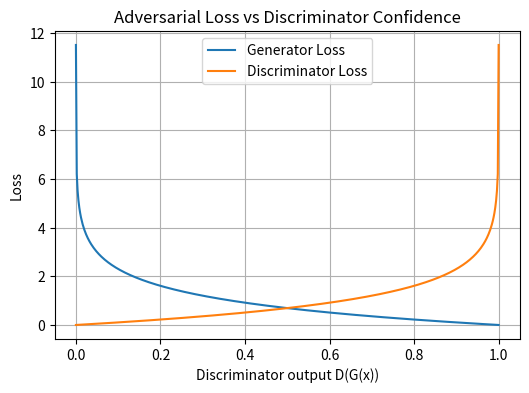

This chart was generated by the following Python code:
# notebook to generate loss plots for 3.3.2 Loss Functions

import numpy as np
import matplotlib.pyplot as plt

# plot generator and discriminator losses
# Avoid log(0) by clipping values
x = np.linspace(1e-5, 1 - 1e-5, 500)

# BCE-based GAN losses
generator_loss = -np.log(x)          # -log(D(G(x)))
discriminator_loss = -np.log(1 - x)  # -log(1 - D(G(x)))

plt.figure(figsize=(6, 4))

plt.plot(x, generator_loss, label="Generator Loss")
plt.plot(x, discriminator_loss, label="Discriminator Loss")

plt.xlabel("Discriminator output D(G(x))")
plt.ylabel("Loss")
plt.title("Adversarial Loss vs Discriminator Confidence")

plt.legend()
plt.grid()

plt.show()
